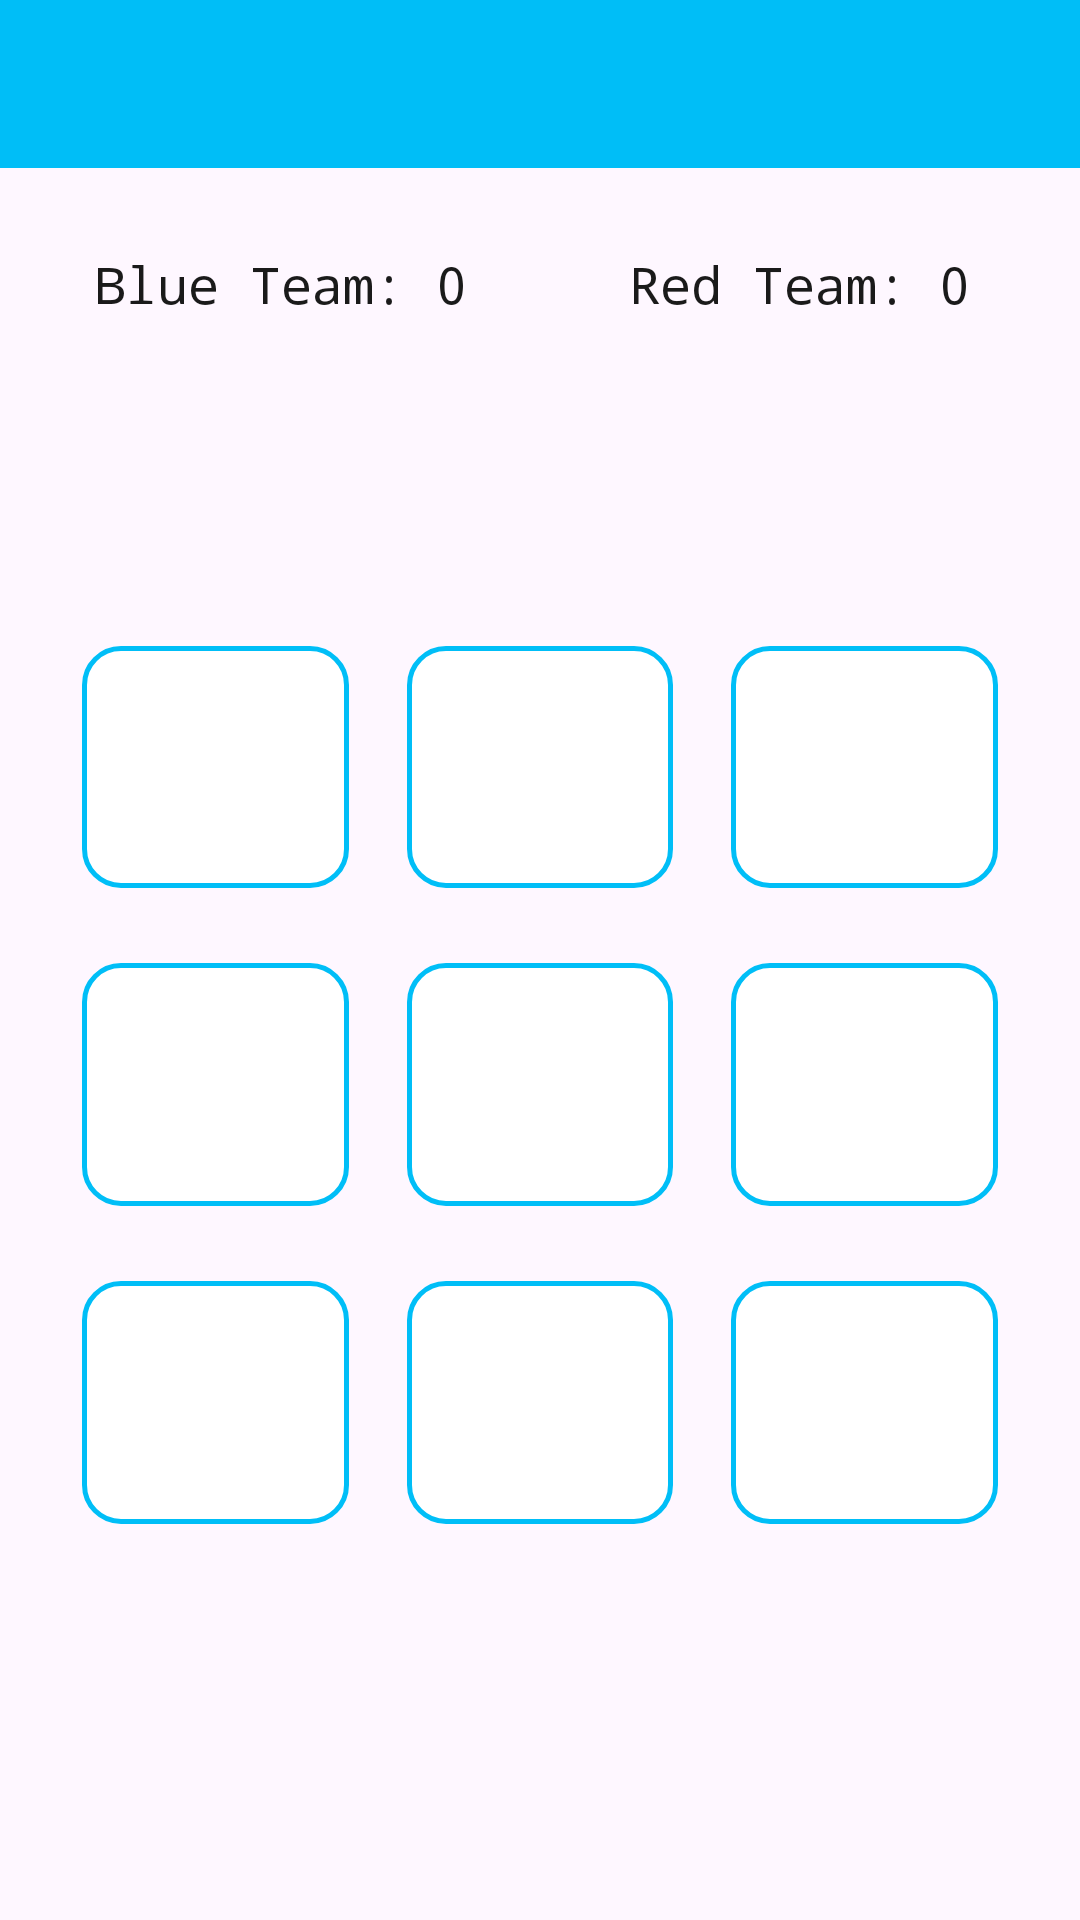

Write the Android layout XML for this screen, with the resource values it uses.
<!-- AndroidManifest.xml: application theme Theme.SUBCA -->
<!-- res/layout/activity_tic_tac_toe.xml -->
<?xml version="1.0" encoding="utf-8"?>
<androidx.constraintlayout.widget.ConstraintLayout xmlns:android="http://schemas.android.com/apk/res/android"
    xmlns:app="http://schemas.android.com/apk/res-auto"
    xmlns:tools="http://schemas.android.com/tools"
    android:layout_width="match_parent"
    android:layout_height="match_parent"
    tools:context=".games.TicTacToe">

    <androidx.constraintlayout.widget.Guideline
        android:id="@+id/guideline"
        android:layout_width="wrap_content"
        android:layout_height="wrap_content"
        android:orientation="vertical"
        app:layout_constraintGuide_percent="0.07" />

    <androidx.constraintlayout.widget.Guideline
        android:id="@+id/guideline2"
        android:layout_width="wrap_content"
        android:layout_height="wrap_content"
        android:orientation="vertical"
        app:layout_constraintGuide_percent="0.93" />

    <androidx.constraintlayout.widget.Guideline
        android:id="@+id/guideline3"
        android:layout_width="wrap_content"
        android:layout_height="wrap_content"
        android:orientation="horizontal"
        app:layout_constraintGuide_percent="0.13" />

    <androidx.constraintlayout.widget.Guideline
        android:id="@+id/guideline4"
        android:layout_width="wrap_content"
        android:layout_height="wrap_content"
        android:orientation="horizontal"
        app:layout_constraintGuide_percent="0.33" />

    <androidx.constraintlayout.widget.Guideline
        android:id="@+id/guideline5"
        android:layout_width="wrap_content"
        android:layout_height="wrap_content"
        android:orientation="horizontal"
        app:layout_constraintGuide_percent="0.80" />

    <androidx.constraintlayout.widget.Guideline
        android:id="@+id/guideline6"
        android:layout_width="wrap_content"
        android:layout_height="wrap_content"
        android:orientation="vertical"
        app:layout_constraintGuide_percent="0.45"/>

    <androidx.constraintlayout.widget.Guideline
        android:id="@+id/guideline7"
        android:layout_width="wrap_content"
        android:layout_height="wrap_content"
        android:orientation="vertical"
        app:layout_constraintGuide_percent="0.55"/>

    <TextView
        android:id="@+id/playerPoint"
        android:layout_width="wrap_content"
        android:layout_height="wrap_content"
        android:fontFamily="monospace"
        android:text="@string/tvPlayerOnePoints"
        android:textColor="@color/black"
        android:textSize="@dimen/_20sdp"
        app:layout_constraintStart_toEndOf="@id/guideline"
        app:layout_constraintTop_toBottomOf="@id/guideline3"
        app:layout_constraintEnd_toStartOf="@id/guideline6"/>

    <TextView
        android:id="@+id/playerPoint2"
        android:layout_width="wrap_content"
        android:layout_height="wrap_content"
        android:layout_below="@id/ToolbarTicTacToe"
        android:fontFamily="monospace"
        android:text="@string/tvPlayerTwoPoints"
        android:textColor="@color/black"
        android:textSize="@dimen/_20sdp"
        app:layout_constraintEnd_toStartOf="@id/guideline2"
        app:layout_constraintTop_toBottomOf="@id/guideline3"
        app:layout_constraintStart_toEndOf="@id/guideline7"/>

    <androidx.appcompat.widget.Toolbar
        android:id="@+id/ToolbarTicTacToe"
        android:layout_width="match_parent"
        android:layout_height="?android:attr/actionBarSize"
        android:background="@color/deepSkyBlue"
        app:layout_constraintTop_toTopOf="parent"
        app:layout_constraintStart_toStartOf="parent"
        app:layout_constraintEnd_toEndOf="parent"
        app:titleTextColor="@color/black">

    </androidx.appcompat.widget.Toolbar>

    <com.google.android.material.button.MaterialButton
        android:id="@+id/ttcButton1"
        android:layout_width="0dp"
        android:layout_height="0dp"
        android:textSize="40sp"
        android:textStyle="bold"
        app:backgroundTint="@color/white"
        app:cornerRadius="@dimen/_15sdp"
        app:elevation="@dimen/_8sdp"
        app:layout_constraintBottom_toTopOf="@id/ttcButton4"
        app:layout_constraintDimensionRatio="1:1"
        app:layout_constraintEnd_toStartOf="@id/ttcButton2"
        app:layout_constraintHorizontal_bias="0.5"
        app:layout_constraintStart_toStartOf="@id/guideline"
        app:layout_constraintTop_toBottomOf="@id/guideline4"
        app:strokeColor="@color/deepSkyBlue"
        app:strokeWidth="@dimen/_2sdp" />

    <com.google.android.material.button.MaterialButton
        android:id="@+id/ttcButton2"
        android:layout_width="0dp"
        android:layout_height="0dp"
        android:layout_marginStart="@dimen/_20sdp"
        android:textSize="40sp"
        android:textStyle="bold"
        app:backgroundTint="@color/white"
        app:cornerRadius="@dimen/_15sdp"
        app:elevation="@dimen/_8sdp"
        app:layout_constraintBottom_toTopOf="@id/ttcButton5"
        app:layout_constraintDimensionRatio="1:1"
        app:layout_constraintEnd_toStartOf="@id/ttcButton3"
        app:layout_constraintHorizontal_bias="0.5"
        app:layout_constraintStart_toEndOf="@id/ttcButton1"
        app:layout_constraintTop_toBottomOf="@id/guideline4"
        app:strokeColor="@color/deepSkyBlue"
        app:strokeWidth="@dimen/_2sdp" />

    <com.google.android.material.button.MaterialButton
        android:id="@+id/ttcButton3"
        android:layout_width="0dp"
        android:layout_height="0dp"
        android:layout_marginStart="@dimen/_20sdp"
        android:textSize="40sp"
        android:textStyle="bold"
        app:backgroundTint="@color/white"
        app:cornerRadius="@dimen/_15sdp"
        app:elevation="@dimen/_8sdp"
        app:layout_constraintBottom_toTopOf="@id/ttcButton6"
        app:layout_constraintDimensionRatio="1:1"
        app:layout_constraintEnd_toStartOf="@id/guideline2"
        app:layout_constraintHorizontal_bias="0.5"
        app:layout_constraintStart_toEndOf="@id/ttcButton2"
        app:layout_constraintTop_toBottomOf="@id/guideline4"
        app:strokeColor="@color/deepSkyBlue"
        app:strokeWidth="@dimen/_2sdp" />

    <com.google.android.material.button.MaterialButton
        android:id="@+id/ttcButton4"
        android:layout_width="0dp"
        android:layout_height="0dp"
        android:textSize="40sp"
        android:textStyle="bold"
        app:backgroundTint="@color/white"
        app:cornerRadius="@dimen/_15sdp"
        app:elevation="@dimen/_8sdp"
        android:layout_marginTop="@dimen/_20sdp"
        app:layout_constraintBottom_toTopOf="@id/ttcButton7"
        app:layout_constraintDimensionRatio="1:1"
        app:layout_constraintEnd_toStartOf="@id/ttcButton5"
        app:layout_constraintHorizontal_bias="0.5"
        app:layout_constraintStart_toEndOf="@id/guideline"
        app:layout_constraintTop_toBottomOf="@id/ttcButton1"
        app:strokeColor="@color/deepSkyBlue"
        app:strokeWidth="@dimen/_2sdp" />

    <com.google.android.material.button.MaterialButton
        android:id="@+id/ttcButton5"
        android:layout_width="0dp"
        android:layout_height="0dp"
        android:layout_marginStart="@dimen/_20sdp"
        android:textSize="40sp"
        android:textStyle="bold"
        app:backgroundTint="@color/white"
        app:cornerRadius="@dimen/_15sdp"
        app:elevation="@dimen/_8sdp"
        android:layout_marginTop="@dimen/_20sdp"
        app:layout_constraintBottom_toTopOf="@id/ttcButton8"
        app:layout_constraintDimensionRatio="1:1"
        app:layout_constraintEnd_toStartOf="@id/ttcButton6"
        app:layout_constraintHorizontal_bias="0.5"
        app:layout_constraintStart_toEndOf="@id/ttcButton4"
        app:layout_constraintTop_toBottomOf="@id/ttcButton2"
        app:strokeColor="@color/deepSkyBlue"
        app:strokeWidth="@dimen/_2sdp" />

    <com.google.android.material.button.MaterialButton
        android:id="@+id/ttcButton6"
        android:layout_width="0dp"
        android:layout_height="0dp"
        android:layout_marginStart="@dimen/_20sdp"
        android:textSize="40sp"
        android:textStyle="bold"
        app:backgroundTint="@color/white"
        app:cornerRadius="@dimen/_15sdp"
        app:elevation="@dimen/_8sdp"
        android:layout_marginTop="@dimen/_20sdp"
        app:layout_constraintBottom_toTopOf="@id/ttcButton9"
        app:layout_constraintDimensionRatio="1:1"
        app:layout_constraintEnd_toStartOf="@id/guideline2"
        app:layout_constraintHorizontal_bias="0.5"
        app:layout_constraintStart_toEndOf="@id/ttcButton5"
        app:layout_constraintTop_toBottomOf="@id/ttcButton3"
        app:strokeColor="@color/deepSkyBlue"
        app:strokeWidth="@dimen/_2sdp" />

    <com.google.android.material.button.MaterialButton
        android:id="@+id/ttcButton7"
        android:layout_width="0dp"
        android:layout_height="0dp"
        android:textSize="40sp"
        android:textStyle="bold"
        app:backgroundTint="@color/white"
        app:cornerRadius="@dimen/_15sdp"
        app:elevation="@dimen/_8sdp"
        android:layout_marginTop="@dimen/_20sdp"
        app:layout_constraintBottom_toTopOf="@id/guideline5"
        app:layout_constraintDimensionRatio="1:1"
        app:layout_constraintEnd_toStartOf="@id/ttcButton8"
        app:layout_constraintHorizontal_bias="0.5"
        app:layout_constraintStart_toEndOf="@id/guideline"
        app:layout_constraintTop_toBottomOf="@id/ttcButton4"
        app:strokeColor="@color/deepSkyBlue"
        app:strokeWidth="@dimen/_2sdp" />

    <com.google.android.material.button.MaterialButton
        android:id="@+id/ttcButton8"
        android:layout_width="0dp"
        android:layout_height="0dp"
        android:layout_marginStart="@dimen/_20sdp"
        android:textSize="40sp"
        android:textStyle="bold"
        app:backgroundTint="@color/white"
        app:cornerRadius="@dimen/_15sdp"
        app:elevation="@dimen/_8sdp"
        android:layout_marginTop="@dimen/_20sdp"
        app:layout_constraintBottom_toTopOf="@id/guideline5"
        app:layout_constraintDimensionRatio="1:1"
        app:layout_constraintEnd_toStartOf="@id/ttcButton9"
        app:layout_constraintHorizontal_bias="0.5"
        app:layout_constraintStart_toEndOf="@id/ttcButton7"
        app:layout_constraintTop_toBottomOf="@id/ttcButton5"
        app:strokeColor="@color/deepSkyBlue"
        app:strokeWidth="@dimen/_2sdp" />

    <com.google.android.material.button.MaterialButton
        android:id="@+id/ttcButton9"
        android:layout_width="0dp"
        android:layout_height="0dp"
        android:layout_marginStart="@dimen/_20sdp"
        android:textSize="40sp"
        android:textStyle="bold"
        app:backgroundTint="@color/white"
        app:cornerRadius="@dimen/_15sdp"
        app:elevation="@dimen/_8sdp"
        android:layout_marginTop="@dimen/_20sdp"
        app:layout_constraintBottom_toBottomOf="@id/guideline5"
        app:layout_constraintDimensionRatio="1:1"
        app:layout_constraintEnd_toStartOf="@id/guideline2"
        app:layout_constraintHorizontal_bias="0.5"
        app:layout_constraintStart_toEndOf="@id/ttcButton8"
        app:layout_constraintTop_toBottomOf="@id/ttcButton6"
        app:strokeColor="@color/deepSkyBlue"
        app:strokeWidth="@dimen/_2sdp" />


</androidx.constraintlayout.widget.ConstraintLayout>
<!-- resources referenced by this layout -->
<resources>
  <color name="black">#1a1a1a</color>
  <color name="deepSkyBlue">#00bef7</color>
  <color name="white">#FFFFFFFF</color>
  <dimen name="_15sdp">10.71dp</dimen>
  <dimen name="_20sdp">14.29dp</dimen>
  <dimen name="_2sdp">1.43dp</dimen>
  <dimen name="_8sdp">5.71dp</dimen>
  <string name="tvPlayerOnePoints"> Blue Team: 0 </string>
  
      // developer descriptions array
  <string name="tvPlayerTwoPoints"> Red Team: 0 </string>
  
      // course spinner names
  <style name="Theme.SUBCA" parent="Theme.Material3.Light.NoActionBar">
          
          <item name="colorPrimary">@color/purple_500</item>
          <item name="colorPrimaryVariant">@color/purple_700</item>
          <item name="colorOnPrimary">@color/white</item>
          
          <item name="colorSecondary">@color/teal_200</item>
          <item name="colorSecondaryVariant">@color/teal_700</item>
          <item name="colorOnSecondary">@color/black</item>
          
          <item name="android:statusBarColor">@color/deepSkyBlue</item>
          
      </style>
  <color name="purple_500">#FF6200EE</color>
  <color name="purple_700">#FF3700B3</color>
  <color name="teal_200">#FF03DAC5</color>
  <color name="teal_700">#FF018786</color>
</resources>
